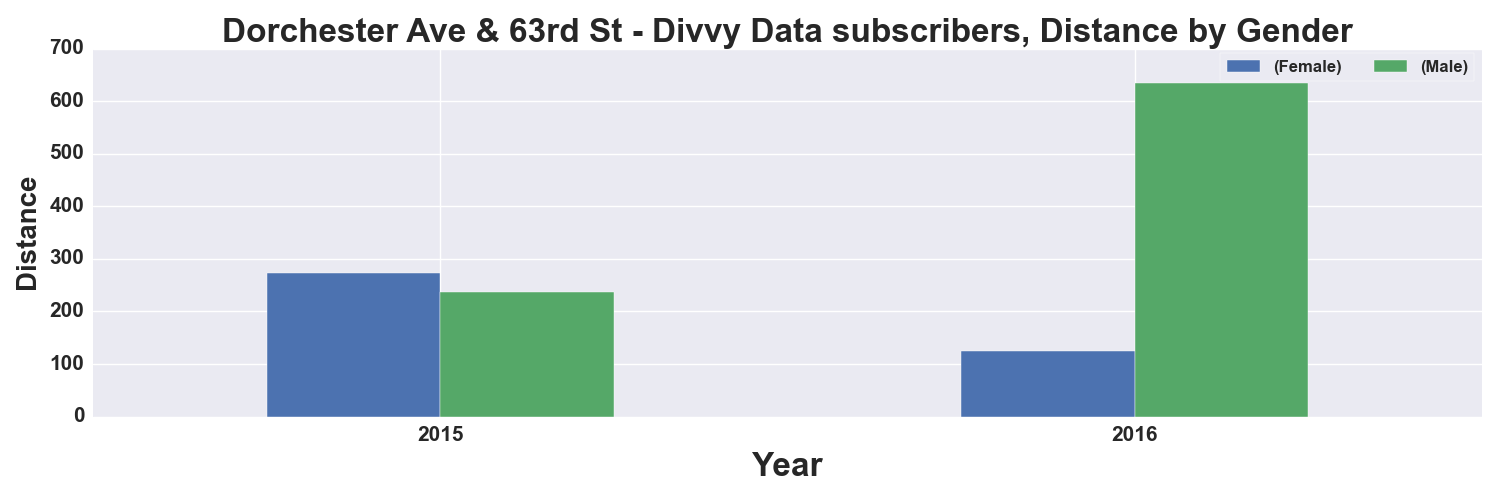

Source data for this figure (header and first rows):
, START TIME YEAR, DISTANCE_Miles, DISTANCE_Miles
GENDER, , Female, Male
0, 2015, 273.0, 238.0
1, 2016, 125.0, 634.0
